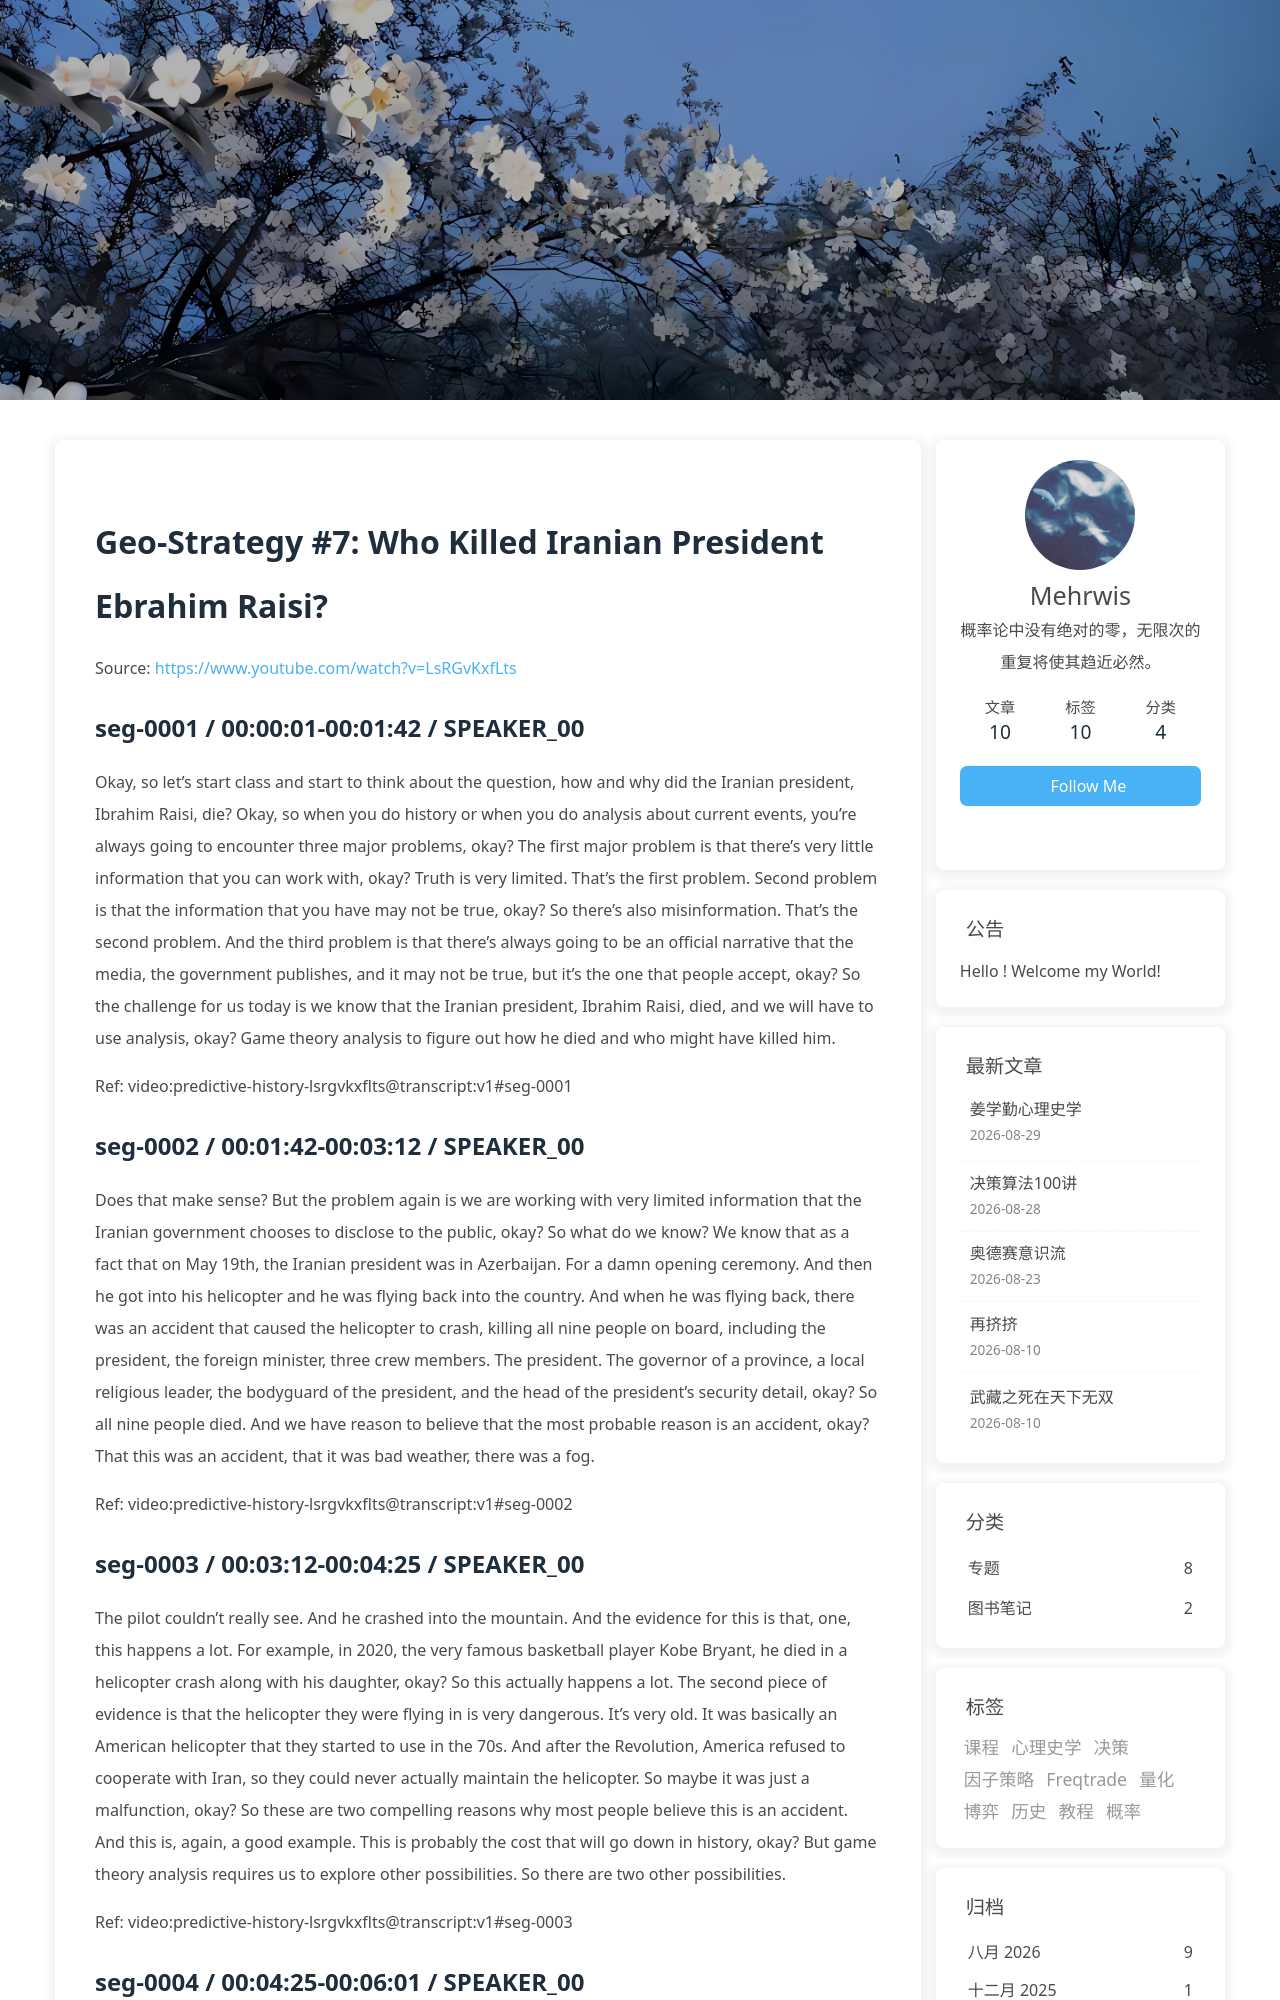

repository: morewhyhan/morewhyhan.github.io · page: book/psychohistory/4-Geo-Strategy/007-07-who-killed-iranian-president-ebrahim-raisi.html · generator: jekyll

# Geo-Strategy #7:  Who Killed Iranian President Ebrahim Raisi?

Source: https://www.youtube.com/watch?v=LsRGvKxfLts

## seg-0001 / 00:00:01-00:01:42 / SPEAKER_00

Okay, so let's start class and start to think about the question, how and why did the Iranian president, Ibrahim Raisi, die? Okay, so when you do history or when you do analysis about current events, you're always going to encounter three major problems, okay? The first major problem is that there's very little information that you can work with, okay? Truth is very limited. That's the first problem. Second problem is that the information that you have may not be true, okay? So there's also misinformation. That's the second problem. And the third problem is that there's always going to be an official narrative that the media, the government publishes, and it may not be true, but it's the one that people accept, okay? So the challenge for us today is we know that the Iranian president, Ibrahim Raisi, died, and we will have to use analysis, okay? Game theory analysis to figure out how he died and who might have killed him.

Ref: video:predictive-history-lsrgvkxflts@transcript:v1#seg-0001

## seg-0002 / 00:01:42-00:03:12 / SPEAKER_00

Does that make sense? But the problem again is we are working with very limited information that the Iranian government chooses to disclose to the public, okay? So what do we know? We know that as a fact that on May 19th, the Iranian president was in Azerbaijan. For a damn opening ceremony. And then he got into his helicopter and he was flying back into the country. And when he was flying back, there was an accident that caused the helicopter to crash, killing all nine people on board, including the president, the foreign minister, three crew members. The president. The governor of a province, a local religious leader, the bodyguard of the president, and the head of the president's security detail, okay? So all nine people died. And we have reason to believe that the most probable reason is an accident, okay? That this was an accident, that it was bad weather, there was a fog.

Ref: video:predictive-history-lsrgvkxflts@transcript:v1#seg-0002

## seg-0003 / 00:03:12-00:04:25 / SPEAKER_00

The pilot couldn't really see. And he crashed into the mountain. And the evidence for this is that, one, this happens a lot. For example, in 2020, the very famous basketball player Kobe Bryant, he died in a helicopter crash along with his daughter, okay? So this actually happens a lot. The second piece of evidence is that the helicopter they were flying in is very dangerous. It's very old. It was basically an American helicopter that they started to use in the 70s. And after the Revolution, America refused to cooperate with Iran, so they could never actually maintain the helicopter. So maybe it was just a malfunction, okay? So these are two compelling reasons why most people believe this is an accident. And this is, again, a good example. This is probably the cost that will go down in history, okay? But game theory analysis requires us to explore other possibilities. So there are two other possibilities.

Ref: video:predictive-history-lsrgvkxflts@transcript:v1#seg-0003

## seg-0004 / 00:04:25-00:06:01 / SPEAKER_00

Second possibility is foreign adversary, which means that either the United States or Israel or even possibly Azerbaijan, okay? But a foreign adversary was responsible for this. The problem with this theory, though, is one of opportunity and motive, okay? So what this means is it's very hard as a foreign government to plan an assassination of an Iranian leader in Iraq, okay? It's very hard. The opportunity isn't there. So maybe Israel, America want him dead. Well, how could they pull it off? It's very hard to do such a thing, okay? Second problem is motive. What reason would Israel or the United States have for killing the president? Now, in the past, the United States and Israel have killed Iranians before. So, for example, in January 2020, President Donald Trump ordered the assassination of General Soleimani in Baghdad, okay? But there was a motive here. And the motive is that Soleimani is responsible for Iranian foreign policy in the Middle East and therefore a direct threat to American interests, okay?

Ref: video:predictive-history-lsrgvkxflts@transcript:v1#seg-0004
